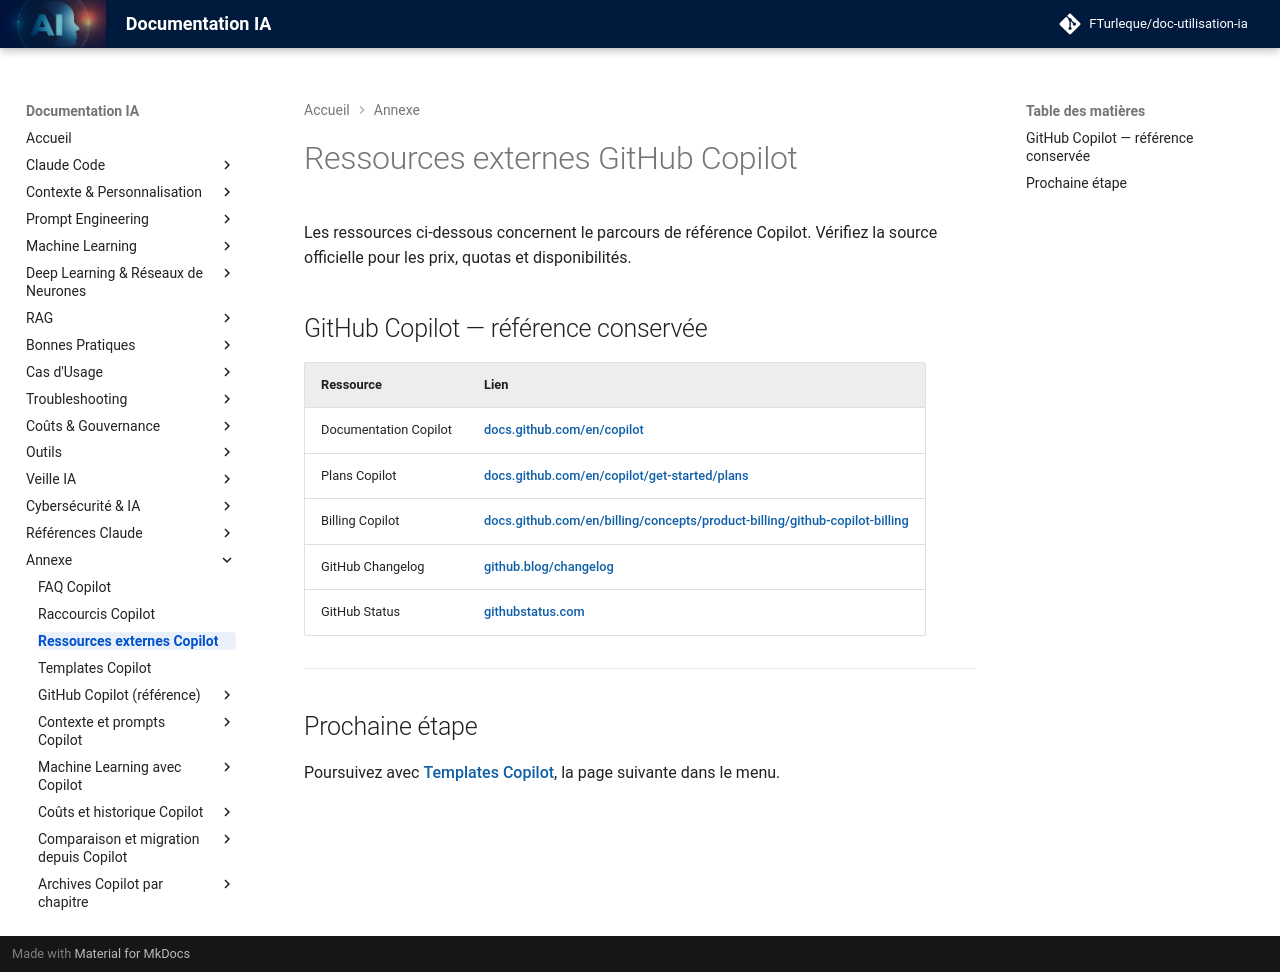

repository: FTurleque/doc-utilisation-ia · page: appendices/ressources-externes/index.html · generator: mkdocs

# Ressources externes GitHub Copilot

Les ressources ci-dessous concernent le parcours de référence Copilot. Vérifiez la source officielle pour les prix, quotas et disponibilités.

## GitHub Copilot — référence conservée

| Ressource | Lien |
|---|---|
| Documentation Copilot | [docs.github.com/en/copilot](https://docs.github.com/en/copilot) |
| Plans Copilot | [docs.github.com/en/copilot/get-started/plans](https://docs.github.com/en/copilot/get-started/plans) |
| Billing Copilot | [docs.github.com/en/billing/concepts/product-billing/github-copilot-billing](https://docs.github.com/en/billing/concepts/product-billing/github-copilot-billing) |
| GitHub Changelog | [github.blog/changelog](https://github.blog/changelog/) |
| GitHub Status | [githubstatus.com](https://www.githubstatus.com/) |

---


## Prochaine étape

Poursuivez avec **[Templates Copilot](templates-configuration.md)**, la page suivante dans le menu.
